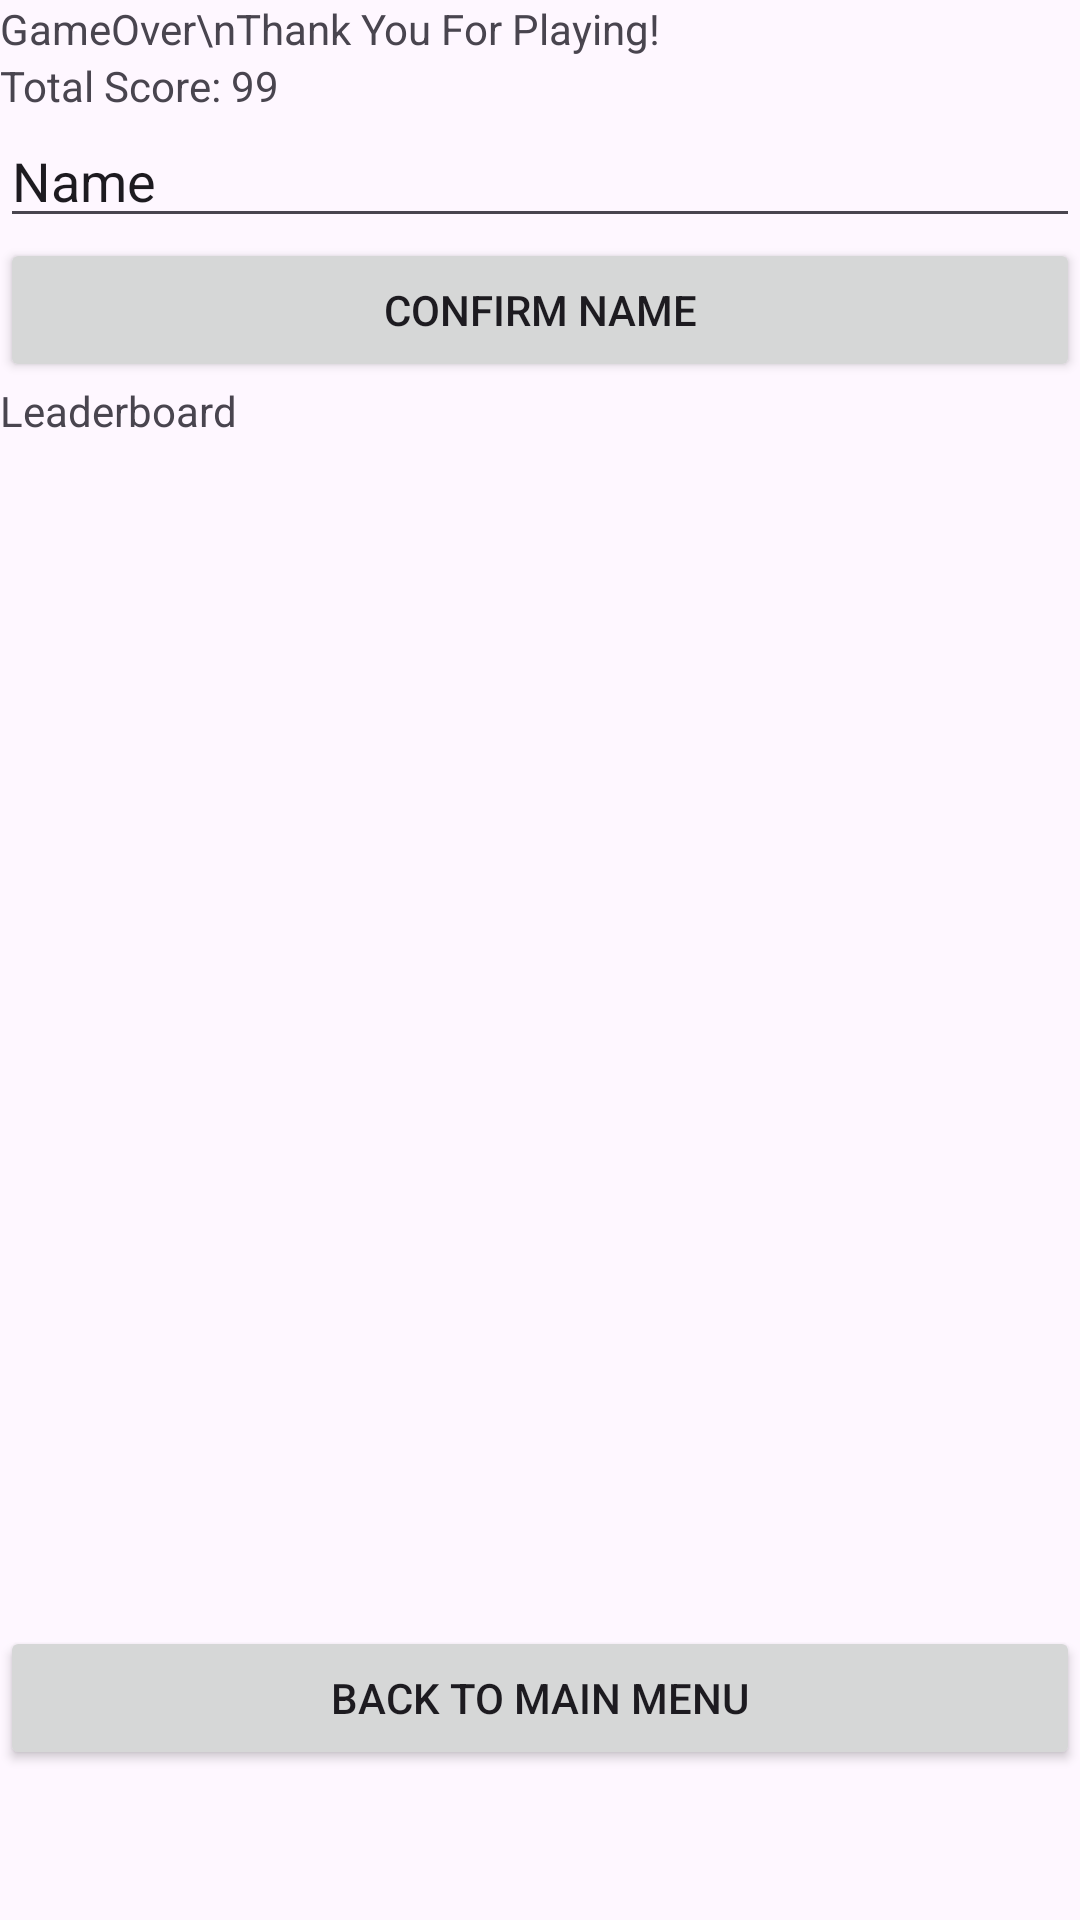

Reconstruct the res/layout file that produces this screen, plus the resources it refers to.
<!-- AndroidManifest.xml: application theme Theme.MOBCAPP -->
<!-- res/layout/activity_game_over.xml -->
<?xml version="1.0" encoding="utf-8"?>
<LinearLayout xmlns:android="http://schemas.android.com/apk/res/android"
    xmlns:app="http://schemas.android.com/apk/res-auto"
    xmlns:tools="http://schemas.android.com/tools"
    android:id="@+id/main"
    android:layout_width="match_parent"
    android:layout_height="match_parent"
    android:orientation="vertical"
    tools:context=".ActivityGameOver">

    <TextView
        android:layout_width="match_parent"
        android:layout_height="wrap_content"
        android:text="GameOver\nThank You For Playing!" />

    <TextView
        android:id="@+id/textView_ScoreDisplay"
        android:layout_width="match_parent"
        android:layout_height="wrap_content"
        android:text="Total Score: 99" />

    <LinearLayout
        android:id="@+id/layout_InputName"
        android:layout_width="match_parent"
        android:layout_height="wrap_content"
        android:orientation="vertical">

        <EditText
            android:id="@+id/editText_InputName"
            android:layout_width="match_parent"
            android:layout_height="wrap_content"
            android:ems="10"
            android:inputType="text"
            android:text="Name" />

        <Button
            android:id="@+id/button_ConfirmName"
            android:layout_width="match_parent"
            android:layout_height="wrap_content"
            android:text="Confirm Name" />
    </LinearLayout>

    <LinearLayout
        android:id="@+id/layout_Leaderboards"
        android:layout_width="match_parent"
        android:layout_height="match_parent"
        android:orientation="vertical">

        <TextView
            android:id="@+id/textView_Leaderboards"
            android:layout_width="match_parent"
            android:layout_height="wrap_content"
            android:text="Leaderboard" />

        <androidx.recyclerview.widget.RecyclerView
            android:id="@+id/recyclerView_Leaderboards"
            android:layout_width="match_parent"
            android:layout_height="match_parent"
            android:layout_weight="1" />

        <Button
            android:id="@+id/button_BackToMainMenu"
            android:layout_width="match_parent"
            android:layout_height="wrap_content"
            android:layout_marginBottom="50dp"
            android:text="Back to Main Menu" />
    </LinearLayout>
</LinearLayout>
<!-- resources referenced by this layout -->
<resources>
  <style name="Theme.MOBCAPP" parent="Base.Theme.MOBCAPP" />
  <style name="Base.Theme.MOBCAPP" parent="Theme.Material3.DayNight.NoActionBar">
          
          
      </style>
</resources>
